Labelled photos from "KMC_LiverGrading", an image-classification folder in RahulVishal/NITK-liver-cancer-detection. The possible labels are: grade 0, grade 1.

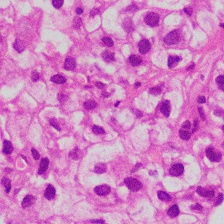
Label: grade 1

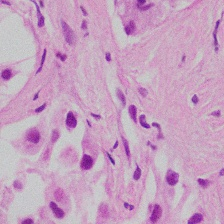
Label: grade 1

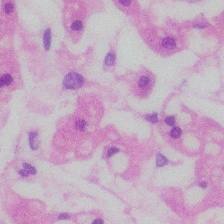
Label: grade 0

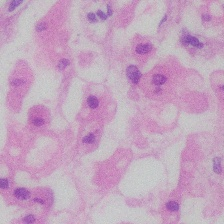
Label: grade 0

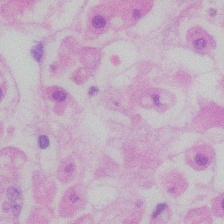
Label: grade 0

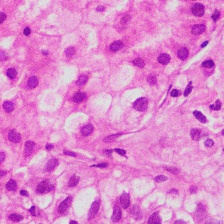
Label: grade 1
